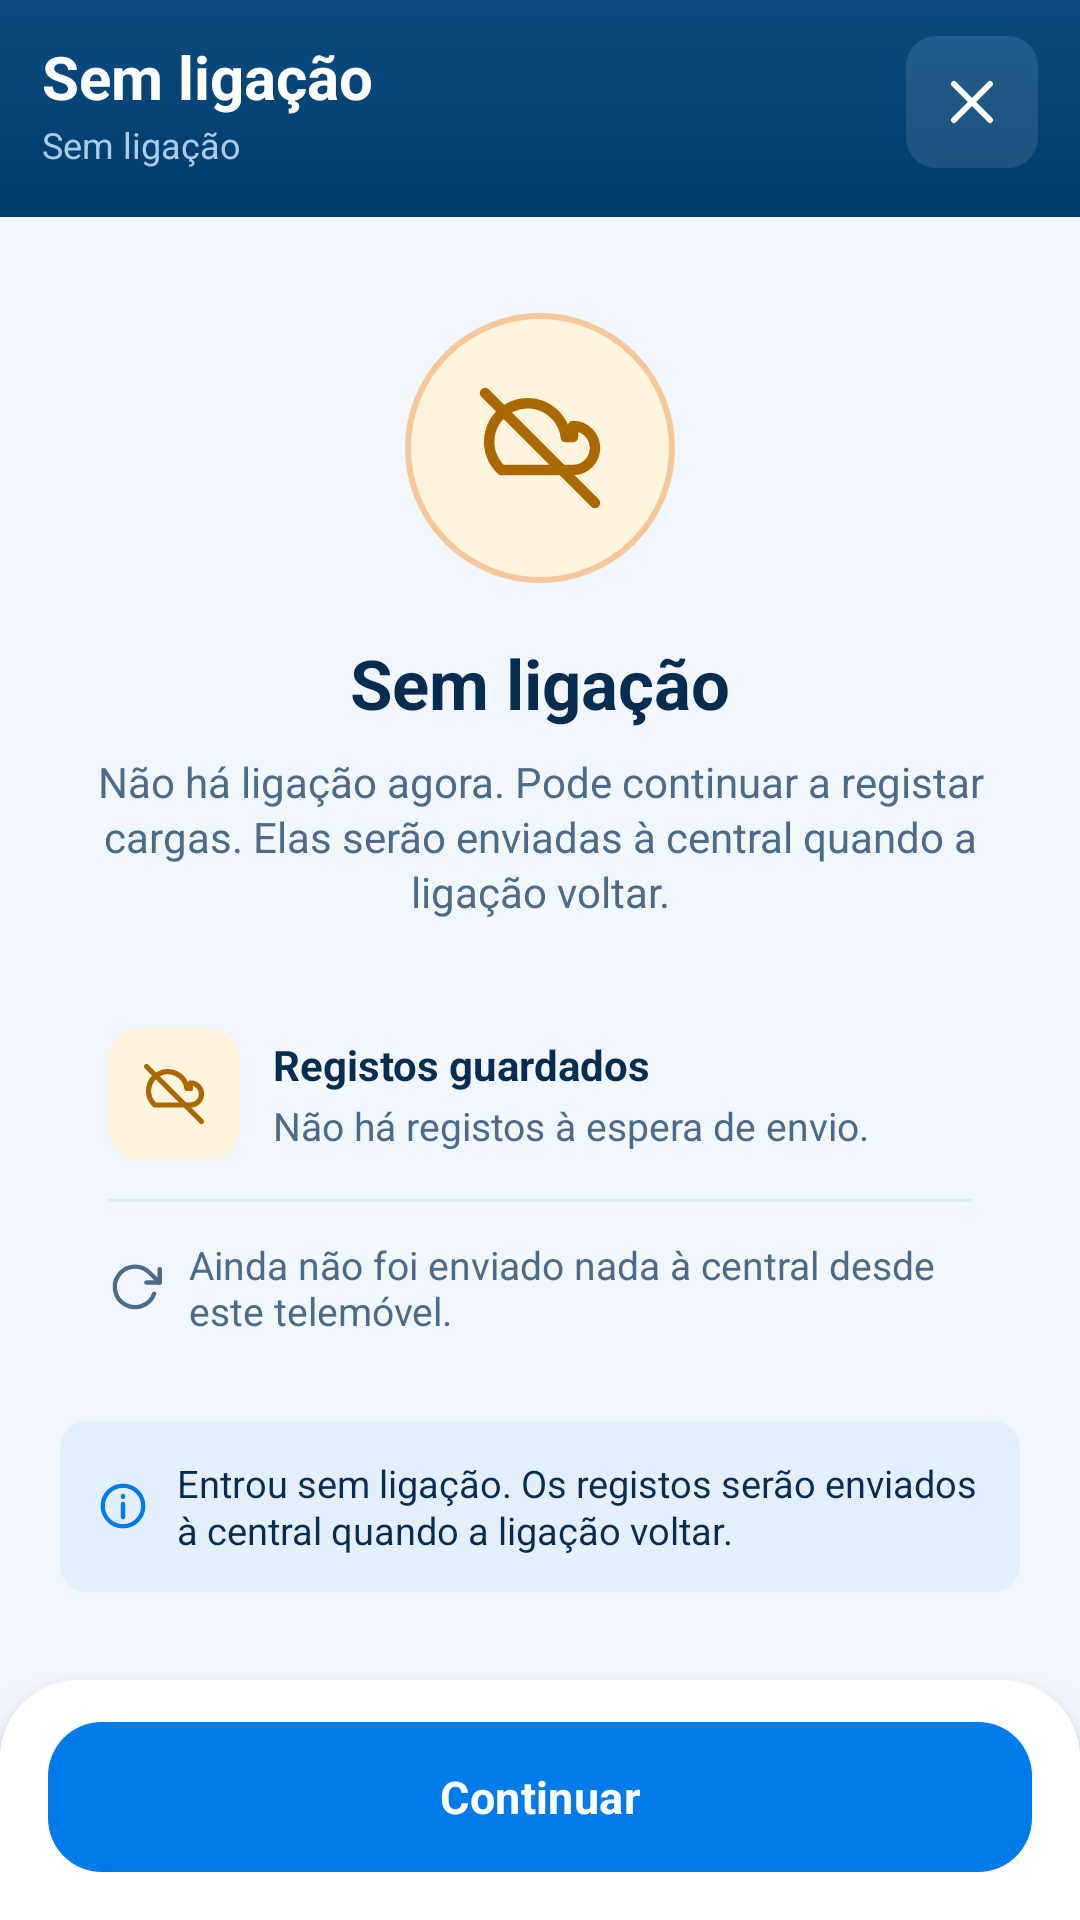

Reconstruct the res/layout file that produces this screen, plus the resources it refers to.
<!-- AndroidManifest.xml: application theme Theme.LogitrackMotorista -->
<!-- res/layout/activity_offline.xml -->
<?xml version="1.0" encoding="utf-8"?>
<LinearLayout xmlns:android="http://schemas.android.com/apk/res/android"
    xmlns:app="http://schemas.android.com/apk/res-auto"
    android:layout_width="match_parent"
    android:layout_height="match_parent"
    android:background="@color/bg"
    android:orientation="vertical">

    
    <LinearLayout
        android:layout_width="match_parent"
        android:layout_height="wrap_content"
        android:background="@drawable/bg_header_navy"
        android:gravity="center_vertical"
        android:orientation="horizontal"
        android:paddingStart="14dp"
        android:paddingTop="12dp"
        android:paddingEnd="14dp"
        android:paddingBottom="16dp">

        <LinearLayout
            android:layout_width="0dp"
            android:layout_height="wrap_content"
            android:layout_weight="1"
            android:orientation="vertical">

            <TextView
                android:layout_width="wrap_content"
                android:layout_height="wrap_content"
                android:text="@string/offline_mode_title"
                android:textColor="@color/white"
                android:textSize="20sp"
                android:textStyle="bold" />

            <TextView
                android:layout_width="wrap_content"
                android:layout_height="wrap_content"
                android:layout_marginTop="1dp"
                android:text="@string/offline_title"
                android:textColor="@color/login_muted"
                android:textSize="12sp" />
        </LinearLayout>

        <ImageButton
            android:id="@+id/btnFechar"
            android:layout_width="44dp"
            android:layout_height="44dp"
            android:background="@drawable/bg_header_button_dark"
            android:contentDescription="@string/close"
            android:padding="11dp"
            android:src="@drawable/ic_close"
            app:tint="@color/white" />
    </LinearLayout>

    <androidx.core.widget.NestedScrollView
        android:layout_width="match_parent"
        android:layout_height="0dp"
        android:layout_weight="1"
        android:fillViewport="true"
        android:overScrollMode="never">

        <LinearLayout
            android:layout_width="match_parent"
            android:layout_height="wrap_content"
            android:gravity="center_horizontal"
            android:orientation="vertical"
            android:paddingStart="20dp"
            android:paddingTop="32dp"
            android:paddingEnd="20dp"
            android:paddingBottom="20dp">

            <FrameLayout
                android:layout_width="90dp"
                android:layout_height="90dp"
                android:background="@drawable/bg_offline_circle">

                <ImageView
                    android:layout_width="44dp"
                    android:layout_height="44dp"
                    android:layout_gravity="center"
                    android:contentDescription="@null"
                    android:src="@drawable/ic_cloud_off"
                    app:tint="@color/amber" />
            </FrameLayout>

            <TextView
                android:layout_width="match_parent"
                android:layout_height="wrap_content"
                android:layout_marginTop="18dp"
                android:gravity="center"
                android:text="@string/offline_mode_title"
                android:textColor="@color/navy"
                android:textSize="23sp"
                android:textStyle="bold" />

            <TextView
                android:layout_width="match_parent"
                android:layout_height="wrap_content"
                android:layout_marginTop="8dp"
                android:gravity="center"
                android:lineSpacingExtra="2dp"
                android:text="@string/offline_mode_text"
                android:textColor="@color/muted"
                android:textSize="14sp" />

            <LinearLayout
                android:layout_width="match_parent"
                android:layout_height="wrap_content"
                android:layout_marginTop="20dp"
                android:background="@drawable/bg_card_white"
                android:orientation="vertical"
                android:padding="16dp">

                <LinearLayout
                    android:layout_width="match_parent"
                    android:layout_height="wrap_content"
                    android:gravity="center_vertical"
                    android:orientation="horizontal">

                    <FrameLayout
                        android:layout_width="44dp"
                        android:layout_height="44dp"
                        android:background="@drawable/bg_queue_icon_amber">

                        <ImageView
                            android:layout_width="22dp"
                            android:layout_height="22dp"
                            android:layout_gravity="center"
                            android:contentDescription="@null"
                            android:src="@drawable/ic_cloud_off"
                            app:tint="@color/amber" />
                    </FrameLayout>

                    <LinearLayout
                        android:layout_width="0dp"
                        android:layout_height="wrap_content"
                        android:layout_marginStart="11dp"
                        android:layout_weight="1"
                        android:orientation="vertical">

                        <TextView
                            android:layout_width="wrap_content"
                            android:layout_height="wrap_content"
                            android:text="@string/offline_saved_title"
                            android:textColor="@color/navy"
                            android:textSize="14sp"
                            android:textStyle="bold" />

                        <TextView
                            android:id="@+id/tvGuardados"
                            android:layout_width="match_parent"
                            android:layout_height="wrap_content"
                            android:layout_marginTop="2dp"
                            android:text="@string/sync_saved_none"
                            android:textColor="@color/muted"
                            android:textSize="13sp" />
                    </LinearLayout>
                </LinearLayout>

                <View
                    android:layout_width="match_parent"
                    android:layout_height="1dp"
                    android:layout_marginTop="13dp"
                    android:background="@color/line" />

                <LinearLayout
                    android:layout_width="match_parent"
                    android:layout_height="wrap_content"
                    android:layout_marginTop="12dp"
                    android:gravity="center_vertical"
                    android:orientation="horizontal">

                    <ImageView
                        android:layout_width="18dp"
                        android:layout_height="18dp"
                        android:contentDescription="@null"
                        android:src="@drawable/ic_sync"
                        app:tint="@color/muted" />

                    <TextView
                        android:id="@+id/tvUltimaSync"
                        android:layout_width="0dp"
                        android:layout_height="wrap_content"
                        android:layout_marginStart="9dp"
                        android:layout_weight="1"
                        android:text="@string/offline_never_sync"
                        android:textColor="@color/muted"
                        android:textSize="13sp" />
                </LinearLayout>
            </LinearLayout>

            <LinearLayout
                android:layout_width="match_parent"
                android:layout_height="wrap_content"
                android:layout_marginTop="12dp"
                android:background="@drawable/bg_card_info_blue"
                android:gravity="center_vertical"
                android:orientation="horizontal"
                android:padding="12dp">

                <ImageView
                    android:layout_width="18dp"
                    android:layout_height="18dp"
                    android:contentDescription="@null"
                    android:src="@drawable/ic_info"
                    app:tint="@color/blue" />

                <TextView
                    android:layout_width="0dp"
                    android:layout_height="wrap_content"
                    android:layout_marginStart="9dp"
                    android:layout_weight="1"
                    android:lineSpacingExtra="1dp"
                    android:text="@string/offline_login_welcome"
                    android:textColor="@color/navy"
                    android:textSize="12.5sp" />
            </LinearLayout>
        </LinearLayout>
    </androidx.core.widget.NestedScrollView>

    
    <LinearLayout
        android:layout_width="match_parent"
        android:layout_height="wrap_content"
        android:background="@drawable/bg_login_sheet"
        android:elevation="8dp"
        android:orientation="vertical"
        android:paddingStart="16dp"
        android:paddingTop="10dp"
        android:paddingEnd="16dp"
        android:paddingBottom="12dp">

        <com.google.android.material.button.MaterialButton
            android:id="@+id/btnContinuar"
            style="@style/Widget.Logitrack.Button.Primary"
            android:layout_width="match_parent"
            android:layout_height="58dp"
            android:text="@string/offline_continue"
            android:textSize="15sp" />
    </LinearLayout>
</LinearLayout>
<!-- resources referenced by this layout -->
<resources>
  <color name="amber">#A96800</color>
  <color name="bg">#F2F7FD</color>
  <color name="blue">#007BEB</color>
  <color name="line">#DDE9F6</color>
  <color name="login_muted">#A9CBE8</color>
  <color name="muted">#4D6B88</color>
  <color name="navy">#062D50</color>
  <color name="white">#FFFFFF</color>
  <!-- drawable bg_card_info_blue (drawable) -->
  ﻿<?xml version="1.0" encoding="utf-8"?>
  <shape xmlns:android="http://schemas.android.com/apk/res/android" android:shape="rectangle">
      <corners android:radius="9dp" />
      <solid android:color="#E4EFFC" />
  </shape>
  <!-- drawable bg_header_button_dark (drawable) -->
  ﻿<?xml version="1.0" encoding="utf-8"?>
  <shape xmlns:android="http://schemas.android.com/apk/res/android" android:shape="rectangle">
      <corners android:radius="10dp" />
      <solid android:color="#1AFFFFFF" />
  </shape>
  <!-- drawable bg_header_navy (drawable) -->
  ﻿<?xml version="1.0" encoding="utf-8"?>
  <shape xmlns:android="http://schemas.android.com/apk/res/android" android:shape="rectangle">
      <gradient
          android:angle="270"
          android:startColor="@color/navy_3"
          android:endColor="@color/navy_2" />
  </shape>
  <!-- drawable bg_login_sheet (drawable) -->
  ﻿<?xml version="1.0" encoding="utf-8"?>
  <shape xmlns:android="http://schemas.android.com/apk/res/android" android:shape="rectangle">
      <corners android:topLeftRadius="26dp" android:topRightRadius="26dp" />
      <solid android:color="@color/card" />
  </shape>
  <!-- drawable bg_offline_circle (drawable) -->
  ﻿<?xml version="1.0" encoding="utf-8"?>
  <shape xmlns:android="http://schemas.android.com/apk/res/android" android:shape="oval">
      <solid android:color="@color/amber_soft" />
      <stroke android:width="2dp" android:color="#F6C79A" />
  </shape>
  <!-- drawable bg_queue_icon_amber (drawable) -->
  <?xml version="1.0" encoding="utf-8"?>
  <shape xmlns:android="http://schemas.android.com/apk/res/android" android:shape="rectangle">
      <corners android:radius="11dp" />
      <solid android:color="@color/amber_soft" />
  </shape>
  <!-- drawable ic_close (drawable) -->
  <vector xmlns:android="http://schemas.android.com/apk/res/android"
      android:width="24dp" android:height="24dp"
      android:viewportWidth="24" android:viewportHeight="24">
      <path android:pathData="M18,6 L6,18 M6,6 L18,18" android:fillColor="#00000000" android:strokeColor="#FFFFFFFF" android:strokeWidth="2" android:strokeLineCap="round" />
  </vector>
  <string name="close">Fechar</string>
  <string name="offline_continue">Continuar</string>
  <string name="offline_login_welcome">Entrou sem ligação. Os registos serão enviados à central quando a ligação voltar.</string>
  <string name="offline_mode_text">Não há ligação agora. Pode continuar a registar cargas. Elas serão enviadas à central quando a ligação voltar.</string>
  <string name="offline_mode_title">Sem ligação</string>
  <string name="offline_never_sync">Ainda não foi enviado nada à central desde este telemóvel.</string>
  <string name="offline_saved_title">Registos guardados</string>
  <string name="offline_title">Sem ligação</string>
  <string name="sync_saved_none">Não há registos à espera de envio.</string>
  <color name="navy_3">#0A4C82</color>
  <color name="navy_2">#003B68</color>
  <color name="card">#FFFFFF</color>
  <color name="amber_soft">#FFF4DC</color>
  <style name="Animation.Logitrack" parent="@android:style/Animation.Activity">
          <item name="android:activityOpenEnterAnimation">@anim/slide_in_right</item>
          <item name="android:activityOpenExitAnimation">@anim/slide_out_left</item>
          <item name="android:activityCloseEnterAnimation">@anim/slide_in_left</item>
          <item name="android:activityCloseExitAnimation">@anim/slide_out_right</item>
      </style>
  <color name="blue_soft">#E6F2FB</color>
  <color name="cyan">#00B8FF</color>
  <color name="green">#00B957</color>
  <color name="ink">#062D50</color>
</resources>
